14-way image classification set "Dataset 2" from GitHub (fanweiying/Symmetry-recognition); label vocabulary: 10-fold symmetry order, 12-fold symmetry order, 14-fold symmetry order, 16-fold symmetry order, 18-fold symmetry order, 20-fold symmetry order, 2-fold symmetry order, 3-fold symmetry order, 4-fold symmetry order, 5-fold symmetry order, 6-fold symmetry order, 7-fold symmetry order, 8-fold symmetry order, 9-fold symmetry order.

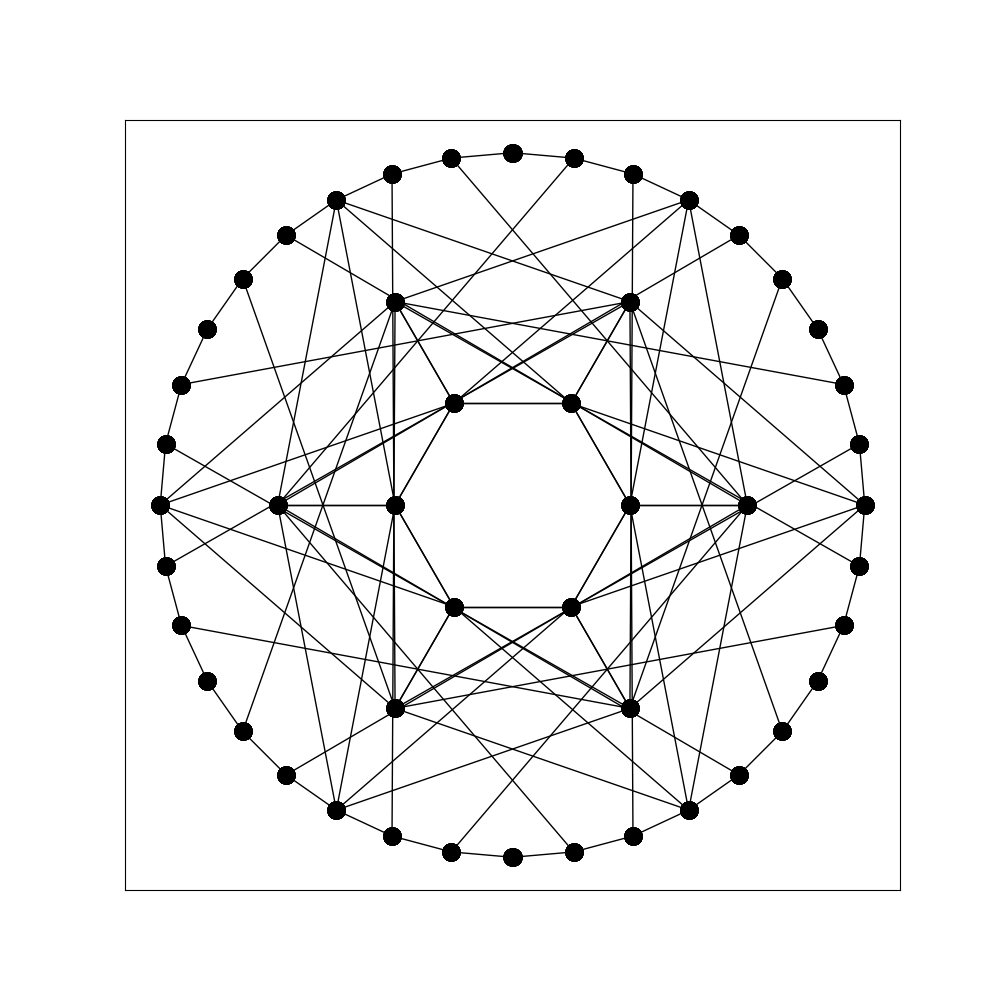
Label: 12-fold symmetry order

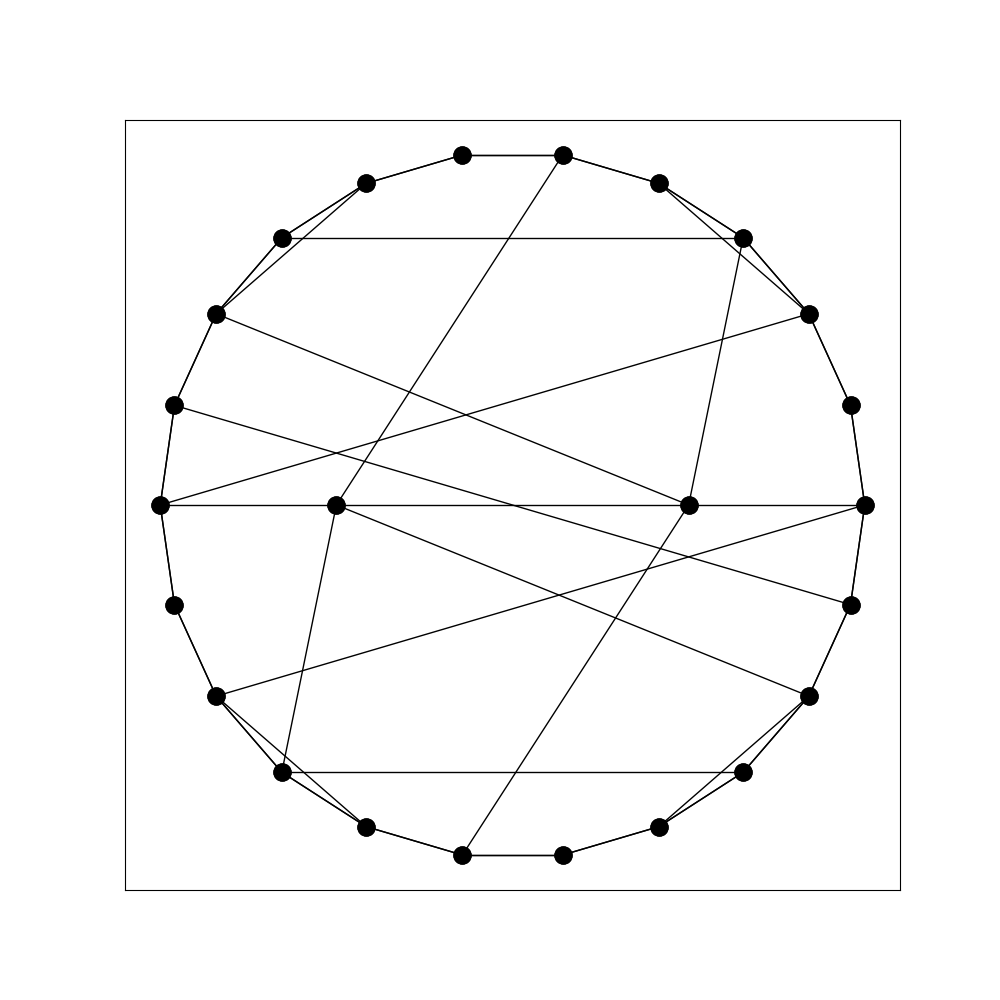
Label: 2-fold symmetry order

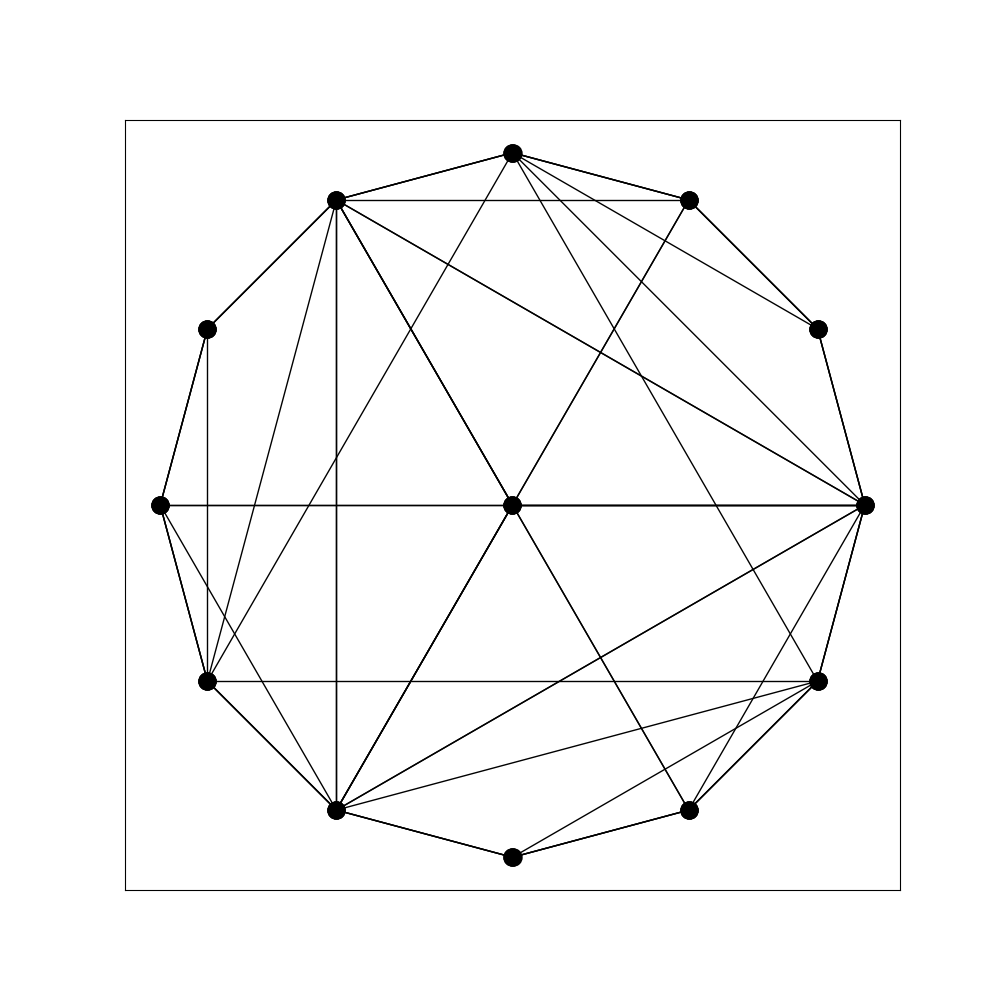
Label: 3-fold symmetry order

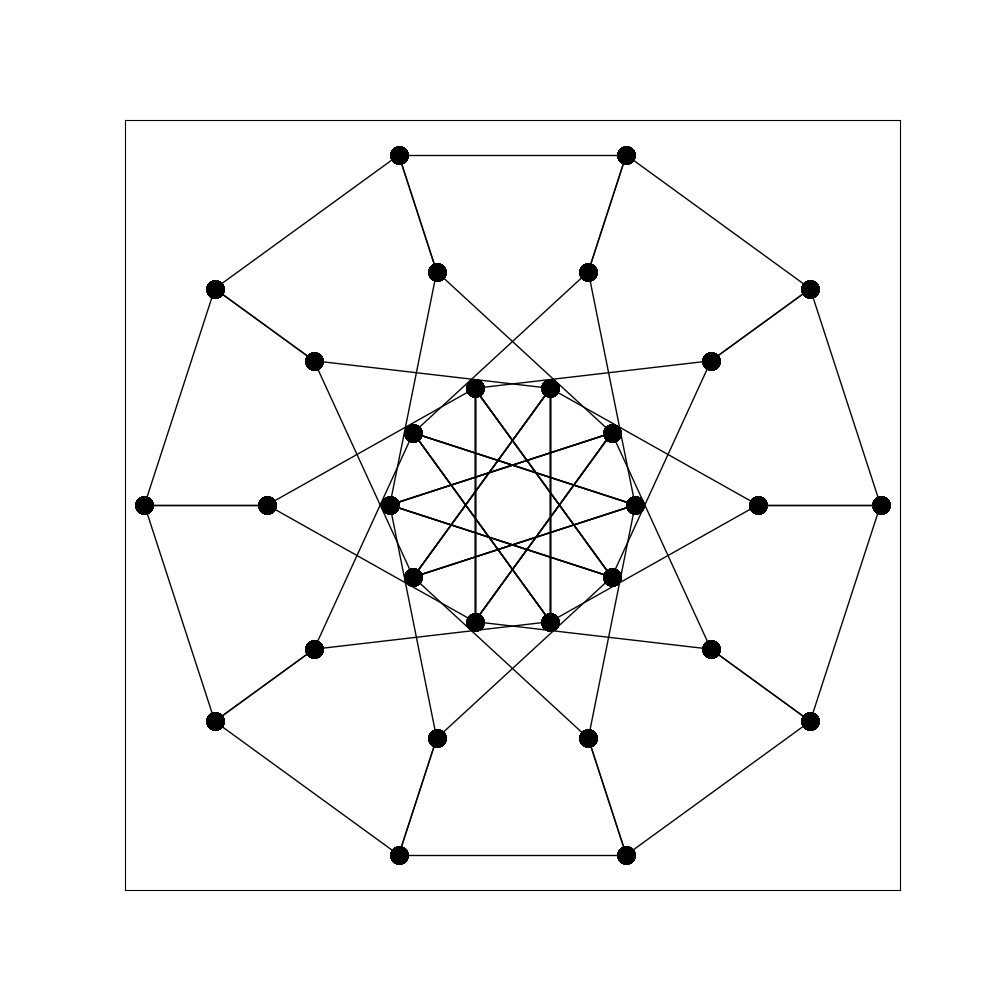
Label: 20-fold symmetry order

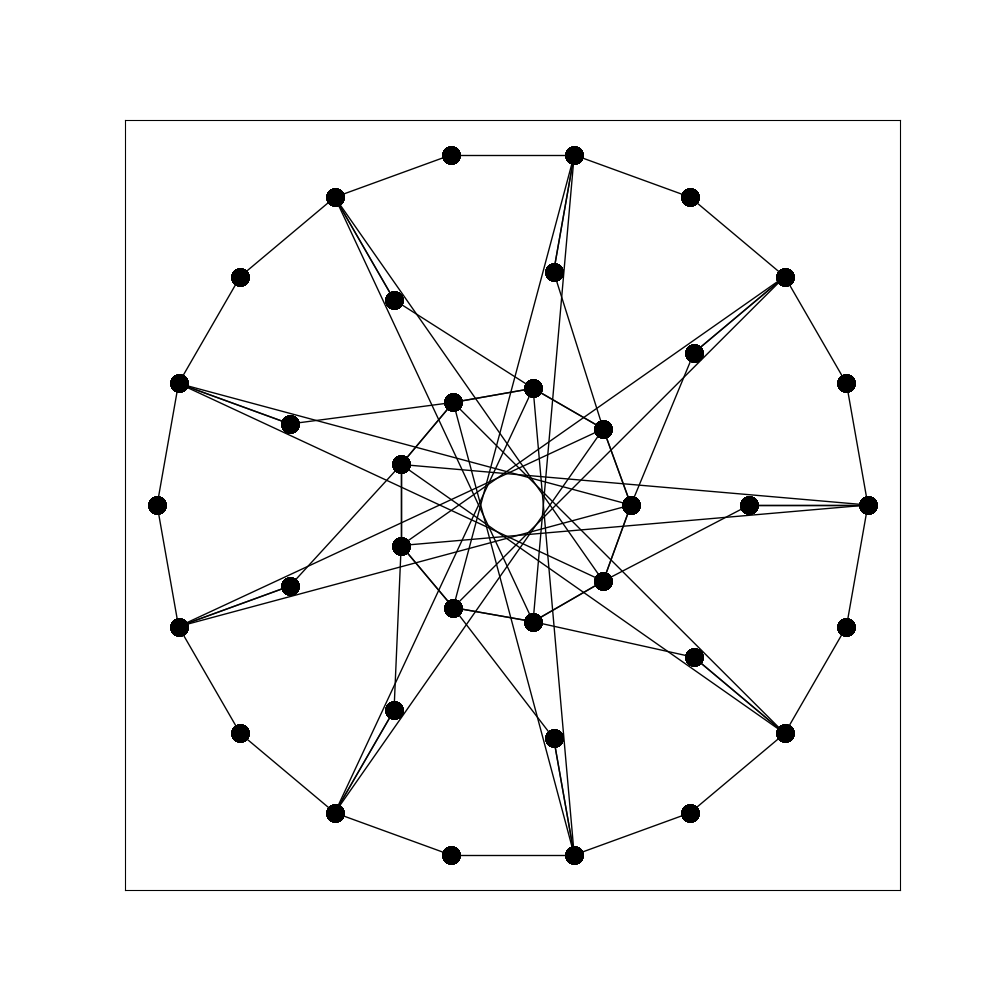
Label: 9-fold symmetry order

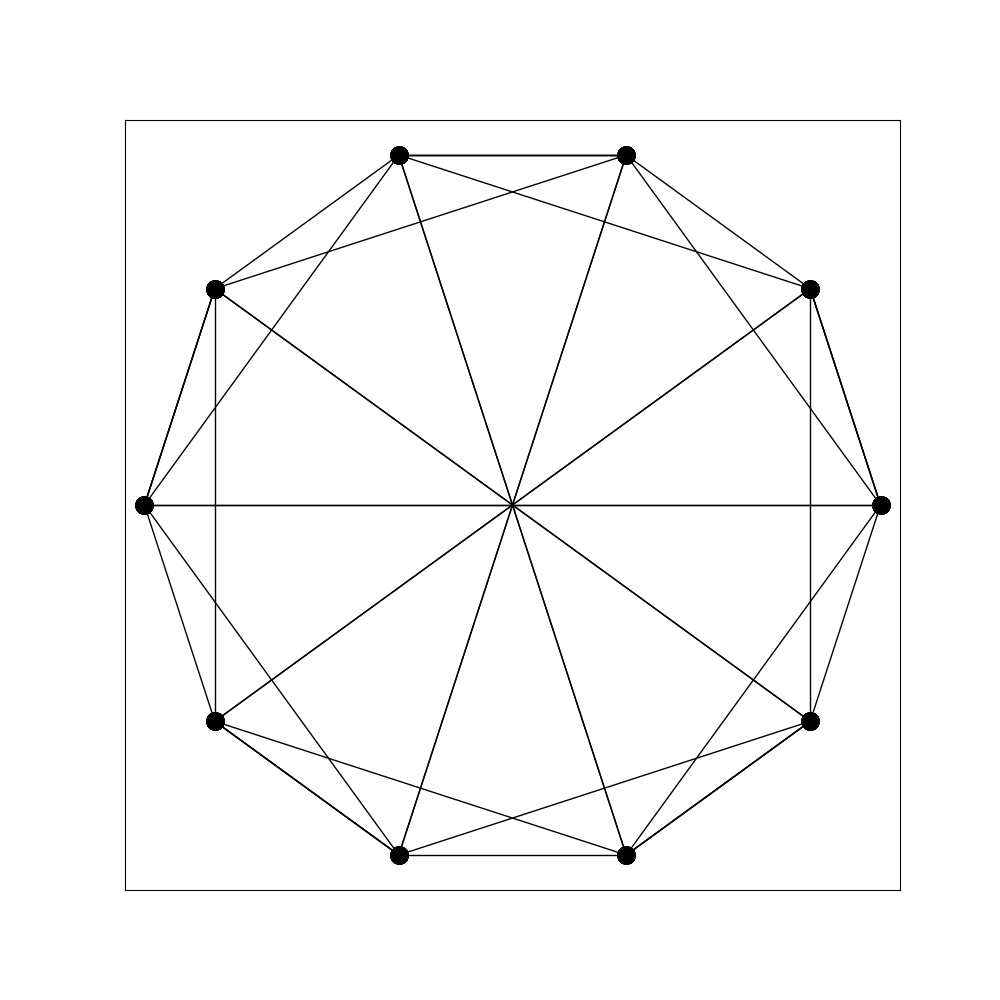
Label: 10-fold symmetry order
